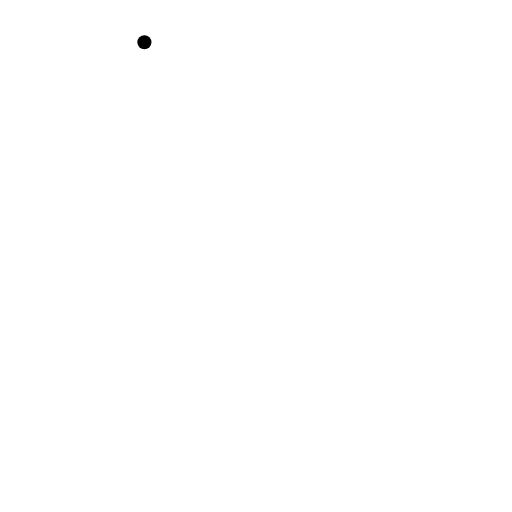
t = 0.00 s
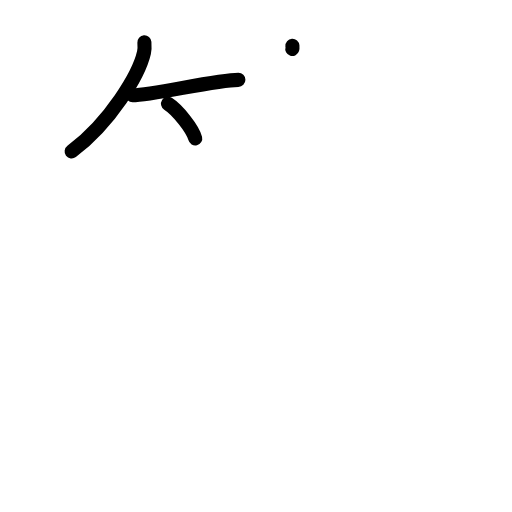
t = 3.20 s
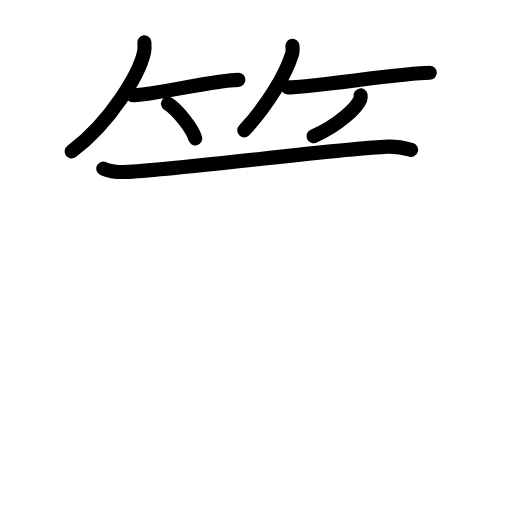
t = 6.40 s
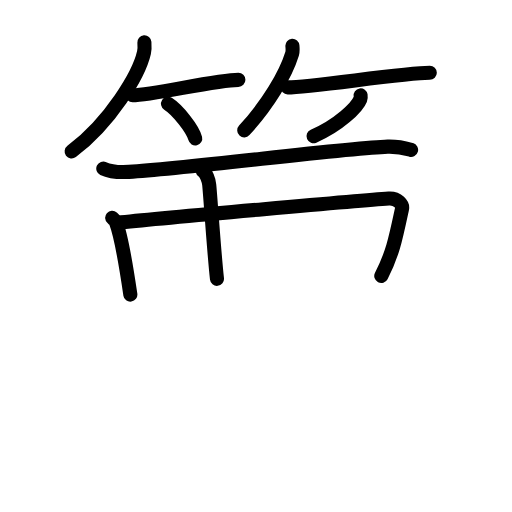
t = 9.60 s
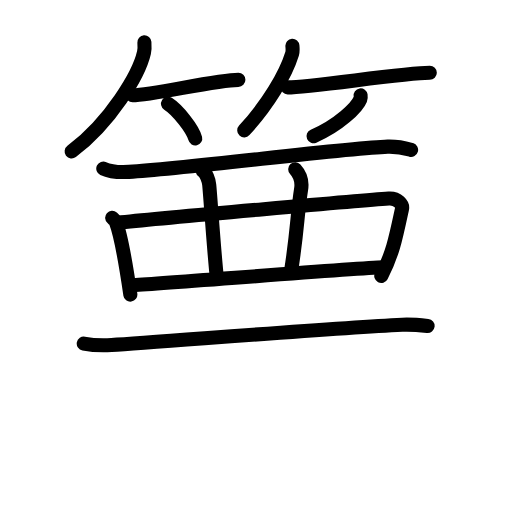
t = 12.80 s
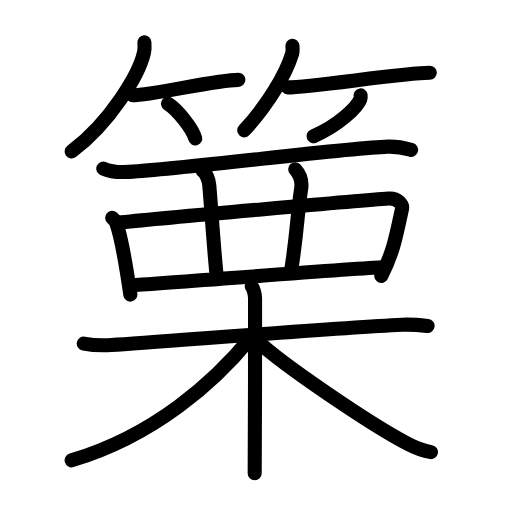
t = 16.00 s

The animated SVG that drew these frames (rendered in a browser with its animation timeline set to each time). Animation: 45 SMIL elements (animate=45); one cycle of 16.00 s.

<?xml version="1.0" encoding="UTF-8"?>
<!--
AniKanjiVG is licensed by CC-BY-SA Paul C. Sommerhoff (https://bitbucket.org/sommerhoff/anikanjivg).
AniKanjiVG uses KanjiVG which is licensed by CC-BY-SA Ulrich Apel (http://kanjivg.tagaini.net).
See also http://creativecommons.org/licenses/by-sa/3.0/
-->
<svg xmlns:kvg='http://kanjivg.tagaini.net' xmlns='http://www.w3.org/2000/svg' width='109' height='109' viewBox='0 0 109 109' style='fill:none;stroke:#000000;stroke-width:3;stroke-linecap:round;stroke-linejoin:round;' id="kvg:kanji_07be5"><g id="kvg:07be5" kvg:element="篥"><g id="kvg:07be5-g1" kvg:element="竹" kvg:variant="true" kvg:position="top" kvg:radical="general"><g id="kvg:07be5-g2" kvg:position="left"><path id="kvg:07be5-s1" kvg:type="㇒" d="M30.74,9c0.04,0.55,0.09,1.41-0.09,2.2c-1.06,4.64-7.11,14.82-15.4,21.05"><animate attributeName="d" begin="0.0s" dur="0.5s" from="M30.74,9C30.74,9,30.74,9,30.74,9" to="M30.74,9c0.04,0.55,0.09,1.41-0.09,2.2" />
<animate attributeName="d" begin="0.5s" dur="0.5s" from="M30.74,9c0.04,0.55,0.09,1.41-0.09,2.2c0,0,0,0,0,0,0" to="M30.74,9c0.04,0.55,0.09,1.41-0.09,2.2c-1.06,4.64-7.11,14.82-15.4,21.05" />
</path>
<path id="kvg:07be5-s2" kvg:type="㇐b" d="M28.23,20.29c4.22,0,17.78-3.29,22.52-3.29"><animate attributeName="d" begin="1.0s" dur="1.0s" from="M28.23,20.29C28.23,20.29,28.23,20.29,28.23,20.29" to="M28.23,20.29c4.22,0,17.78-3.29,22.52-3.29" />
<animate attributeName="d" begin="0s" dur="1.0s" from="M-100,-100" to="M-100,-100" />
</path>
<path id="kvg:07be5-s3" kvg:type="㇔/㇑" d="M35.77,22.08c2.04,1.3,5.28,5.36,5.79,7.38"><animate attributeName="d" begin="2.0s" dur="1.0s" from="M35.77,22.08C35.77,22.08,35.77,22.08,35.77,22.08" to="M35.77,22.08c2.04,1.3,5.28,5.36,5.79,7.38" />
<animate attributeName="d" begin="0s" dur="2.0s" from="M-100,-100" to="M-100,-100" />
</path>
</g>
<g id="kvg:07be5-g3" kvg:position="right"><path id="kvg:07be5-s4" kvg:type="㇒" d="M62.25,9.75c0.03,0.42,0.12,1.11-0.06,1.7c-1.37,4.46-5.16,10.82-10.19,16.3"><animate attributeName="d" begin="3.0s" dur="0.5s" from="M62.25,9.75C62.25,9.75,62.25,9.75,62.25,9.75" to="M62.25,9.75c0.03,0.42,0.12,1.11-0.06,1.7" />
<animate attributeName="d" begin="3.5s" dur="0.5s" from="M62.25,9.75c0.03,0.42,0.12,1.11-0.06,1.7c0,0,0,0,0,0,0" to="M62.25,9.75c0.03,0.42,0.12,1.11-0.06,1.7c-1.37,4.46-5.16,10.82-10.19,16.3" />
<animate attributeName="d" begin="0s" dur="3.0s" from="M-100,-100" to="M-100,-100" />
</path>
<path id="kvg:07be5-s5" kvg:type="㇐b" d="M61.23,18.6c5.06,0,24.59-3.1,30.27-3.1"><animate attributeName="d" begin="4.0s" dur="1.0s" from="M61.23,18.6C61.23,18.6,61.23,18.6,61.23,18.6" to="M61.23,18.6c5.06,0,24.59-3.1,30.27-3.1" />
<animate attributeName="d" begin="0s" dur="4.0s" from="M-100,-100" to="M-100,-100" />
</path>
<path id="kvg:07be5-s6" kvg:type="㇒/㇚" d="M76.77,20.3c0.03,0.2,0.06,0.53-0.06,0.82c-0.68,1.73-4.6,5.54-9.96,7.87"><animate attributeName="d" begin="5.0s" dur="0.5s" from="M76.77,20.3C76.77,20.3,76.77,20.3,76.77,20.3" to="M76.77,20.3c0.03,0.2,0.06,0.53-0.06,0.82" />
<animate attributeName="d" begin="5.5s" dur="0.5s" from="M76.77,20.3c0.03,0.2,0.06,0.53-0.06,0.82c0,0,0,0,0,0,0" to="M76.77,20.3c0.03,0.2,0.06,0.53-0.06,0.82c-0.68,1.73-4.6,5.54-9.96,7.87" />
<animate attributeName="d" begin="0s" dur="5.0s" from="M-100,-100" to="M-100,-100" />
</path>
</g>
</g>
<g id="kvg:07be5-g4" kvg:element="栗" kvg:position="bottom"><g id="kvg:07be5-g5" kvg:element="西" kvg:variant="true" kvg:original="襾" kvg:position="top"><path id="kvg:07be5-s7" kvg:type="㇐" d="M21.99,35.88c1.42,0.67,4.02,0.79,5.45,0.71c13.11-0.8,46.07-5.08,55.1-5.37c2.38-0.07,3.79,0.35,4.98,0.69"><animate attributeName="d" begin="6.0s" dur="0.3333333333333333s" from="M21.99,35.88C21.99,35.88,21.99,35.88,21.99,35.88" to="M21.99,35.88c1.42,0.67,4.02,0.79,5.45,0.71" />
<animate attributeName="d" begin="6.333333333333333s" dur="0.3333333333333333s" from="M21.99,35.88c1.42,0.67,4.02,0.79,5.45,0.71c0,0,0,0,0,0,0" to="M21.99,35.88c1.42,0.67,4.02,0.79,5.45,0.71c13.11-0.8,46.07-5.08,55.1-5.37" />
<animate attributeName="d" begin="6.666666666666667s" dur="0.3333333333333333s" from="M21.99,35.88c1.42,0.67,4.02,0.79,5.45,0.71c13.11-0.8,46.07-5.08,55.1-5.37c0,0,0,0,0,0,0" to="M21.99,35.88c1.42,0.67,4.02,0.79,5.45,0.71c13.11-0.8,46.07-5.08,55.1-5.37c2.38-0.07,3.79,0.35,4.98,0.69" />
<animate attributeName="d" begin="0s" dur="6.0s" from="M-100,-100" to="M-100,-100" />
</path>
<path id="kvg:07be5-s8" kvg:type="㇑" d="M23.88,46.37c0.32,0.28,0.64,0.52,0.78,0.87c1.3,3.35,2.44,11.04,3.09,15.48"><animate attributeName="d" begin="7.0s" dur="0.5s" from="M23.88,46.37C23.88,46.37,23.88,46.37,23.88,46.37" to="M23.88,46.37c0.32,0.28,0.64,0.52,0.78,0.87" />
<animate attributeName="d" begin="7.5s" dur="0.5s" from="M23.88,46.37c0.32,0.28,0.64,0.52,0.78,0.87c0,0,0,0,0,0,0" to="M23.88,46.37c0.32,0.28,0.64,0.52,0.78,0.87c1.3,3.35,2.44,11.04,3.09,15.48" />
<animate attributeName="d" begin="0s" dur="7.0s" from="M-100,-100" to="M-100,-100" />
</path>
<path id="kvg:07be5-s9" kvg:type="㇕" d="M25.79,47.34c10.25-1.1,51.69-4.71,56.98-5.08c1.93-0.13,3,1.34,2.82,2.17c-1.35,6.32-1.97,9.56-4.42,14.32"><animate attributeName="d" begin="8.0s" dur="0.3333333333333333s" from="M25.79,47.34C25.79,47.34,25.79,47.34,25.79,47.34" to="M25.79,47.34c10.25-1.1,51.69-4.71,56.98-5.08" />
<animate attributeName="d" begin="8.333333333333334s" dur="0.3333333333333333s" from="M25.79,47.34c10.25-1.1,51.69-4.71,56.98-5.08c0,0,0,0,0,0,0" to="M25.79,47.34c10.25-1.1,51.69-4.71,56.98-5.08c1.93-0.13,3,1.34,2.82,2.17" />
<animate attributeName="d" begin="8.666666666666666s" dur="0.3333333333333333s" from="M25.79,47.34c10.25-1.1,51.69-4.71,56.98-5.08c1.93-0.13,3,1.34,2.82,2.17c0,0,0,0,0,0,0" to="M25.79,47.34c10.25-1.1,51.69-4.71,56.98-5.08c1.93-0.13,3,1.34,2.82,2.17c-1.35,6.32-1.97,9.56-4.42,14.32" />
<animate attributeName="d" begin="0s" dur="8.0s" from="M-100,-100" to="M-100,-100" />
</path>
<path id="kvg:07be5-s10" kvg:type="㇒" d="M43.12,36.32c0.78,0.47,1.34,2.07,1.42,3.01c0.28,2.77,0.96,13.57,1.65,20.03"><animate attributeName="d" begin="9.0s" dur="0.5s" from="M43.12,36.32C43.12,36.32,43.12,36.32,43.12,36.32" to="M43.12,36.32c0.78,0.47,1.34,2.07,1.42,3.01" />
<animate attributeName="d" begin="9.5s" dur="0.5s" from="M43.12,36.32c0.78,0.47,1.34,2.07,1.42,3.01c0,0,0,0,0,0,0" to="M43.12,36.32c0.78,0.47,1.34,2.07,1.42,3.01c0.28,2.77,0.96,13.57,1.65,20.03" />
<animate attributeName="d" begin="0s" dur="9.0s" from="M-100,-100" to="M-100,-100" />
</path>
<path id="kvg:07be5-s11" kvg:type="㇟" d="M62.85,36.02c0.9,0.98,1.57,2.32,1.25,4.27c-0.82,5.13-0.82,9.4-2.19,17.73"><animate attributeName="d" begin="10.0s" dur="0.5s" from="M62.85,36.02C62.85,36.02,62.85,36.02,62.85,36.02" to="M62.85,36.02c0.9,0.98,1.57,2.32,1.25,4.27" />
<animate attributeName="d" begin="10.5s" dur="0.5s" from="M62.85,36.02c0.9,0.98,1.57,2.32,1.25,4.27c0,0,0,0,0,0,0" to="M62.85,36.02c0.9,0.98,1.57,2.32,1.25,4.27c-0.82,5.13-0.82,9.4-2.19,17.73" />
<animate attributeName="d" begin="0s" dur="10.0s" from="M-100,-100" to="M-100,-100" />
</path>
<path id="kvg:07be5-s12" kvg:type="㇐" d="M27.99,60.72c5.8-0.26,46.31-3.54,53.68-3.81"><animate attributeName="d" begin="11.0s" dur="1.0s" from="M27.99,60.72C27.99,60.72,27.99,60.72,27.99,60.72" to="M27.99,60.72c5.8-0.26,46.31-3.54,53.68-3.81" />
<animate attributeName="d" begin="0s" dur="11.0s" from="M-100,-100" to="M-100,-100" />
</path>
</g>
<g id="kvg:07be5-g6" kvg:element="木" kvg:position="bottom"><path id="kvg:07be5-s13" kvg:type="㇐" d="M17.83,73.14c1.8,0.34,3.84,0.44,5.91,0.31c10.52-0.64,45.99-3.55,61.9-4.32c2.05-0.1,3.34,0.04,5.39,0.27"><animate attributeName="d" begin="12.0s" dur="0.3333333333333333s" from="M17.83,73.14C17.83,73.14,17.83,73.14,17.83,73.14" to="M17.83,73.14c1.8,0.34,3.84,0.44,5.91,0.31" />
<animate attributeName="d" begin="12.333333333333334s" dur="0.3333333333333333s" from="M17.83,73.14c1.8,0.34,3.84,0.44,5.91,0.31c0,0,0,0,0,0,0" to="M17.83,73.14c1.8,0.34,3.84,0.44,5.91,0.31c10.52-0.64,45.99-3.55,61.9-4.32" />
<animate attributeName="d" begin="12.666666666666666s" dur="0.3333333333333333s" from="M17.83,73.14c1.8,0.34,3.84,0.44,5.91,0.31c10.52-0.64,45.99-3.55,61.9-4.32c0,0,0,0,0,0,0" to="M17.83,73.14c1.8,0.34,3.84,0.44,5.91,0.31c10.52-0.64,45.99-3.55,61.9-4.32c2.05-0.1,3.34,0.04,5.39,0.27" />
<animate attributeName="d" begin="0s" dur="12.0s" from="M-100,-100" to="M-100,-100" />
</path>
<path id="kvg:07be5-s14" kvg:type="㇑" d="M53.59,61c0.4,0.39,0.71,1.72,0.71,2.52c0,8.14,0,32.38-0.08,37.23"><animate attributeName="d" begin="13.0s" dur="0.5s" from="M53.59,61C53.59,61,53.59,61,53.59,61" to="M53.59,61c0.4,0.39,0.71,1.72,0.71,2.52" />
<animate attributeName="d" begin="13.5s" dur="0.5s" from="M53.59,61c0.4,0.39,0.71,1.72,0.71,2.52c0,0,0,0,0,0,0" to="M53.59,61c0.4,0.39,0.71,1.72,0.71,2.52c0,8.14,0,32.38-0.08,37.23" />
<animate attributeName="d" begin="0s" dur="13.0s" from="M-100,-100" to="M-100,-100" />
</path>
<path id="kvg:07be5-s15" kvg:type="㇒" d="M53.5,71.75C45.78,81.22,32.91,92.76,15.25,98"><animate attributeName="d" begin="14.0s" dur="1.0s" from="M53.5,71.75C53.5,71.75,53.5,71.75,53.5,71.75" to="M53.5,71.75C45.78,81.22,32.91,92.76,15.25,98" />
<animate attributeName="d" begin="0s" dur="14.0s" from="M-100,-100" to="M-100,-100" />
</path>
<path id="kvg:07be5-s16" kvg:type="㇏" d="M54.79,72.57c5.21,4.93,23.96,17.68,32,21.89c1.79,0.94,3.22,1.49,4.96,1.79"><animate attributeName="d" begin="15.0s" dur="0.5s" from="M54.79,72.57C54.79,72.57,54.79,72.57,54.79,72.57" to="M54.79,72.57c5.21,4.93,23.96,17.68,32,21.89" />
<animate attributeName="d" begin="15.5s" dur="0.5s" from="M54.79,72.57c5.21,4.93,23.96,17.68,32,21.89c0,0,0,0,0,0,0" to="M54.79,72.57c5.21,4.93,23.96,17.68,32,21.89c1.79,0.94,3.22,1.49,4.96,1.79" />
<animate attributeName="d" begin="0s" dur="15.0s" from="M-100,-100" to="M-100,-100" />
</path>
</g>
</g>
</g>
</svg>
